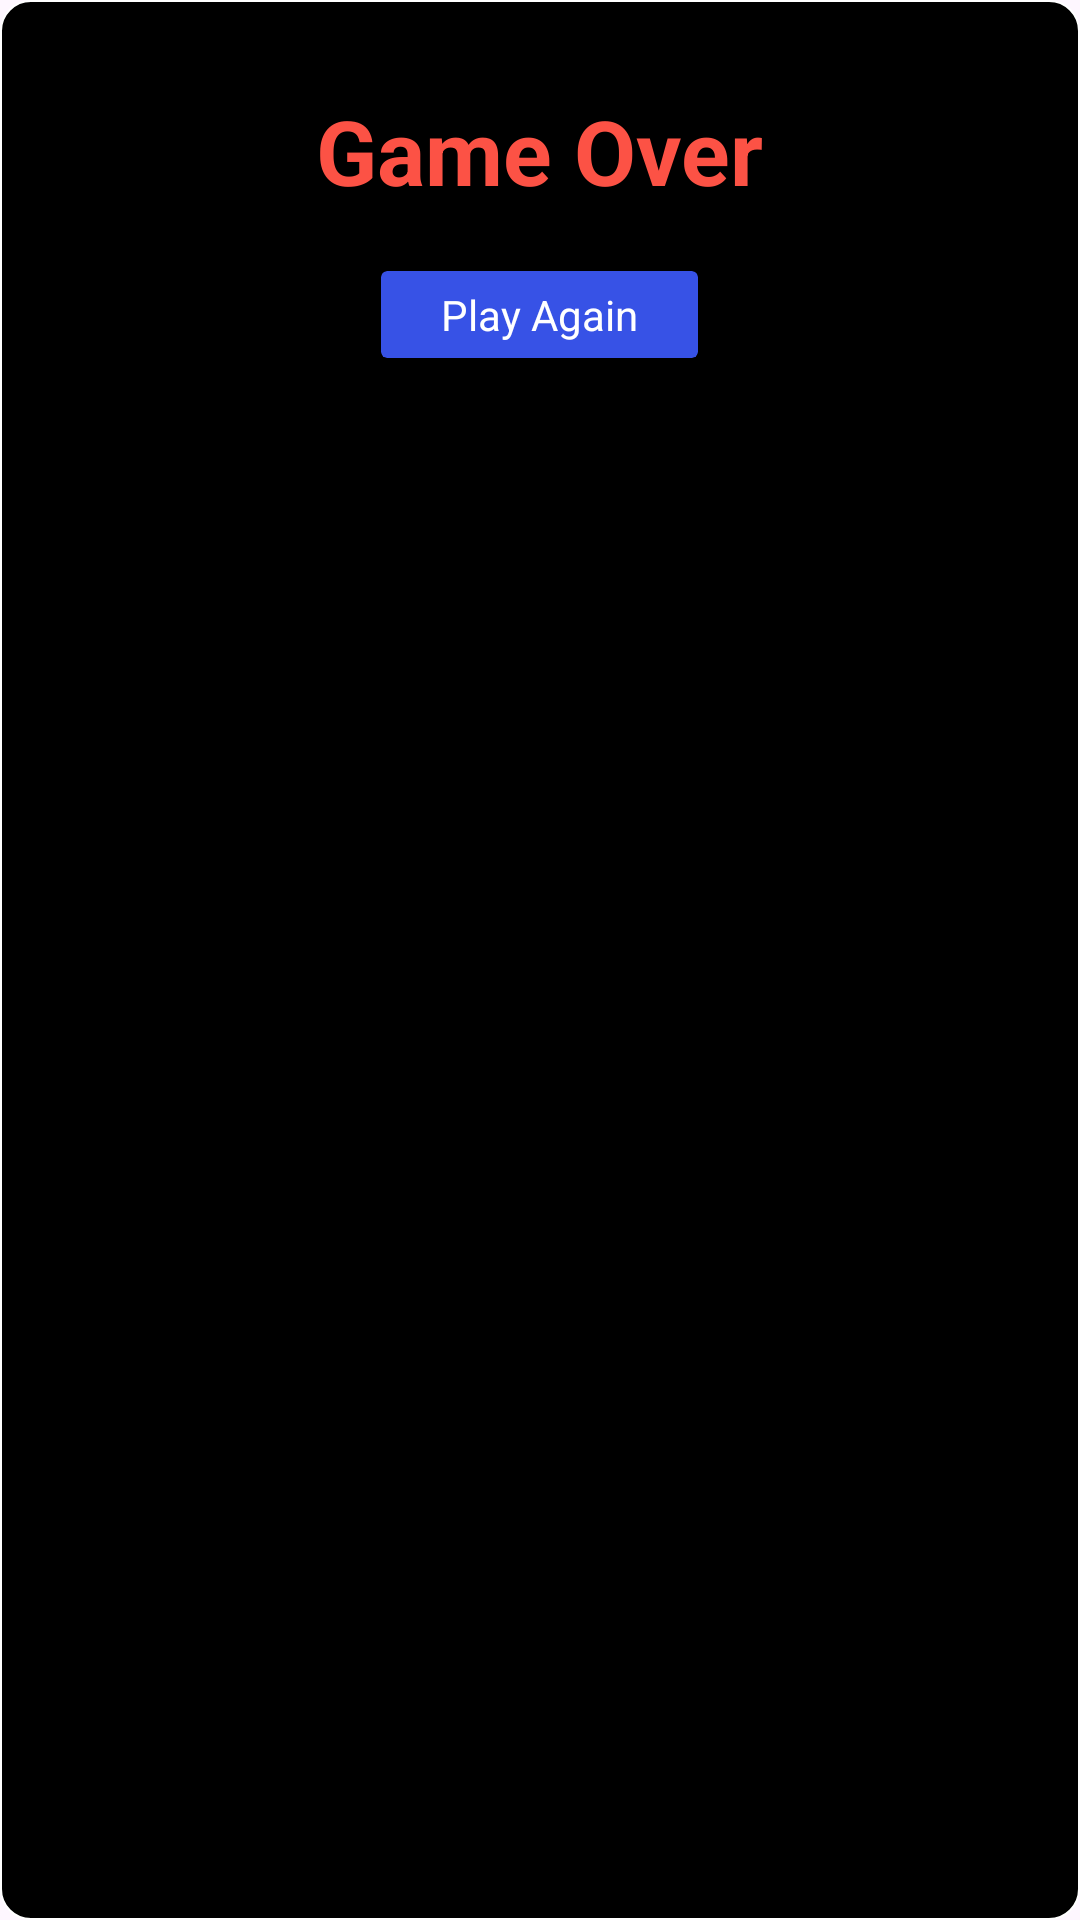

Layout XML and referenced resources for this Android screen:
<!-- AndroidManifest.xml: application theme Theme.Game2DGreatWar -->
<!-- res/layout/dialog_game_over.xml -->
<?xml version="1.0" encoding="utf-8"?>
<LinearLayout xmlns:android="http://schemas.android.com/apk/res/android"
    android:layout_width="match_parent"
    android:layout_height="wrap_content"
    xmlns:app="http://schemas.android.com/apk/res-auto"
    android:background="@drawable/border_dialog_game_over">

    <LinearLayout
        android:layout_marginVertical="15dp"
        android:layout_marginHorizontal="30dp"
        android:paddingVertical="15dp"
        android:layout_width="match_parent"
        android:layout_height="wrap_content"
        android:orientation="vertical">

        <TextView
            android:layout_gravity="center_horizontal"
            android:text="Game Over"
            android:textColor="@color/gameOver"
            android:textSize="30sp"
            android:textStyle="bold"
            android:layout_width="wrap_content"
            android:layout_height="wrap_content"/>

        <androidx.cardview.widget.CardView
            android:id="@+id/btnOK"
            android:layout_gravity="center_horizontal"
            android:layout_marginTop="20dp"
            android:layout_width="wrap_content"
            android:layout_height="wrap_content"
            app:cardBackgroundColor="#3752E6">

            <TextView
                android:layout_marginVertical="5dp"
                android:layout_marginHorizontal="20dp"
                android:text="Play Again"
                app:cornerRadius="10dp"
                android:textColor="@color/white"
                android:layout_width="wrap_content"
                android:layout_height="wrap_content"/>
        </androidx.cardview.widget.CardView>
    </LinearLayout>
</LinearLayout>
<!-- resources referenced by this layout -->
<resources>
  <color name="gameOver">#FC5245</color>
  <color name="white">#FFFFFFFF</color>
  <!-- drawable border_dialog_game_over (drawable) -->
  <?xml version="1.0" encoding="utf-8"?>
  <shape xmlns:android="http://schemas.android.com/apk/res/android">
      <solid android:color="@color/black" />
      <corners android:radius="10dp" />
      <stroke
          android:width="0.5dp"
          android:color="@color/white" />
  </shape>
  <style name="Theme.Game2DGreatWar" parent="Base.Theme.Game2DGreatWar" />
  <color name="black">#FF000000</color>
  <style name="Base.Theme.Game2DGreatWar" parent="Theme.Material3.DayNight.NoActionBar">
          
          
      </style>
</resources>
